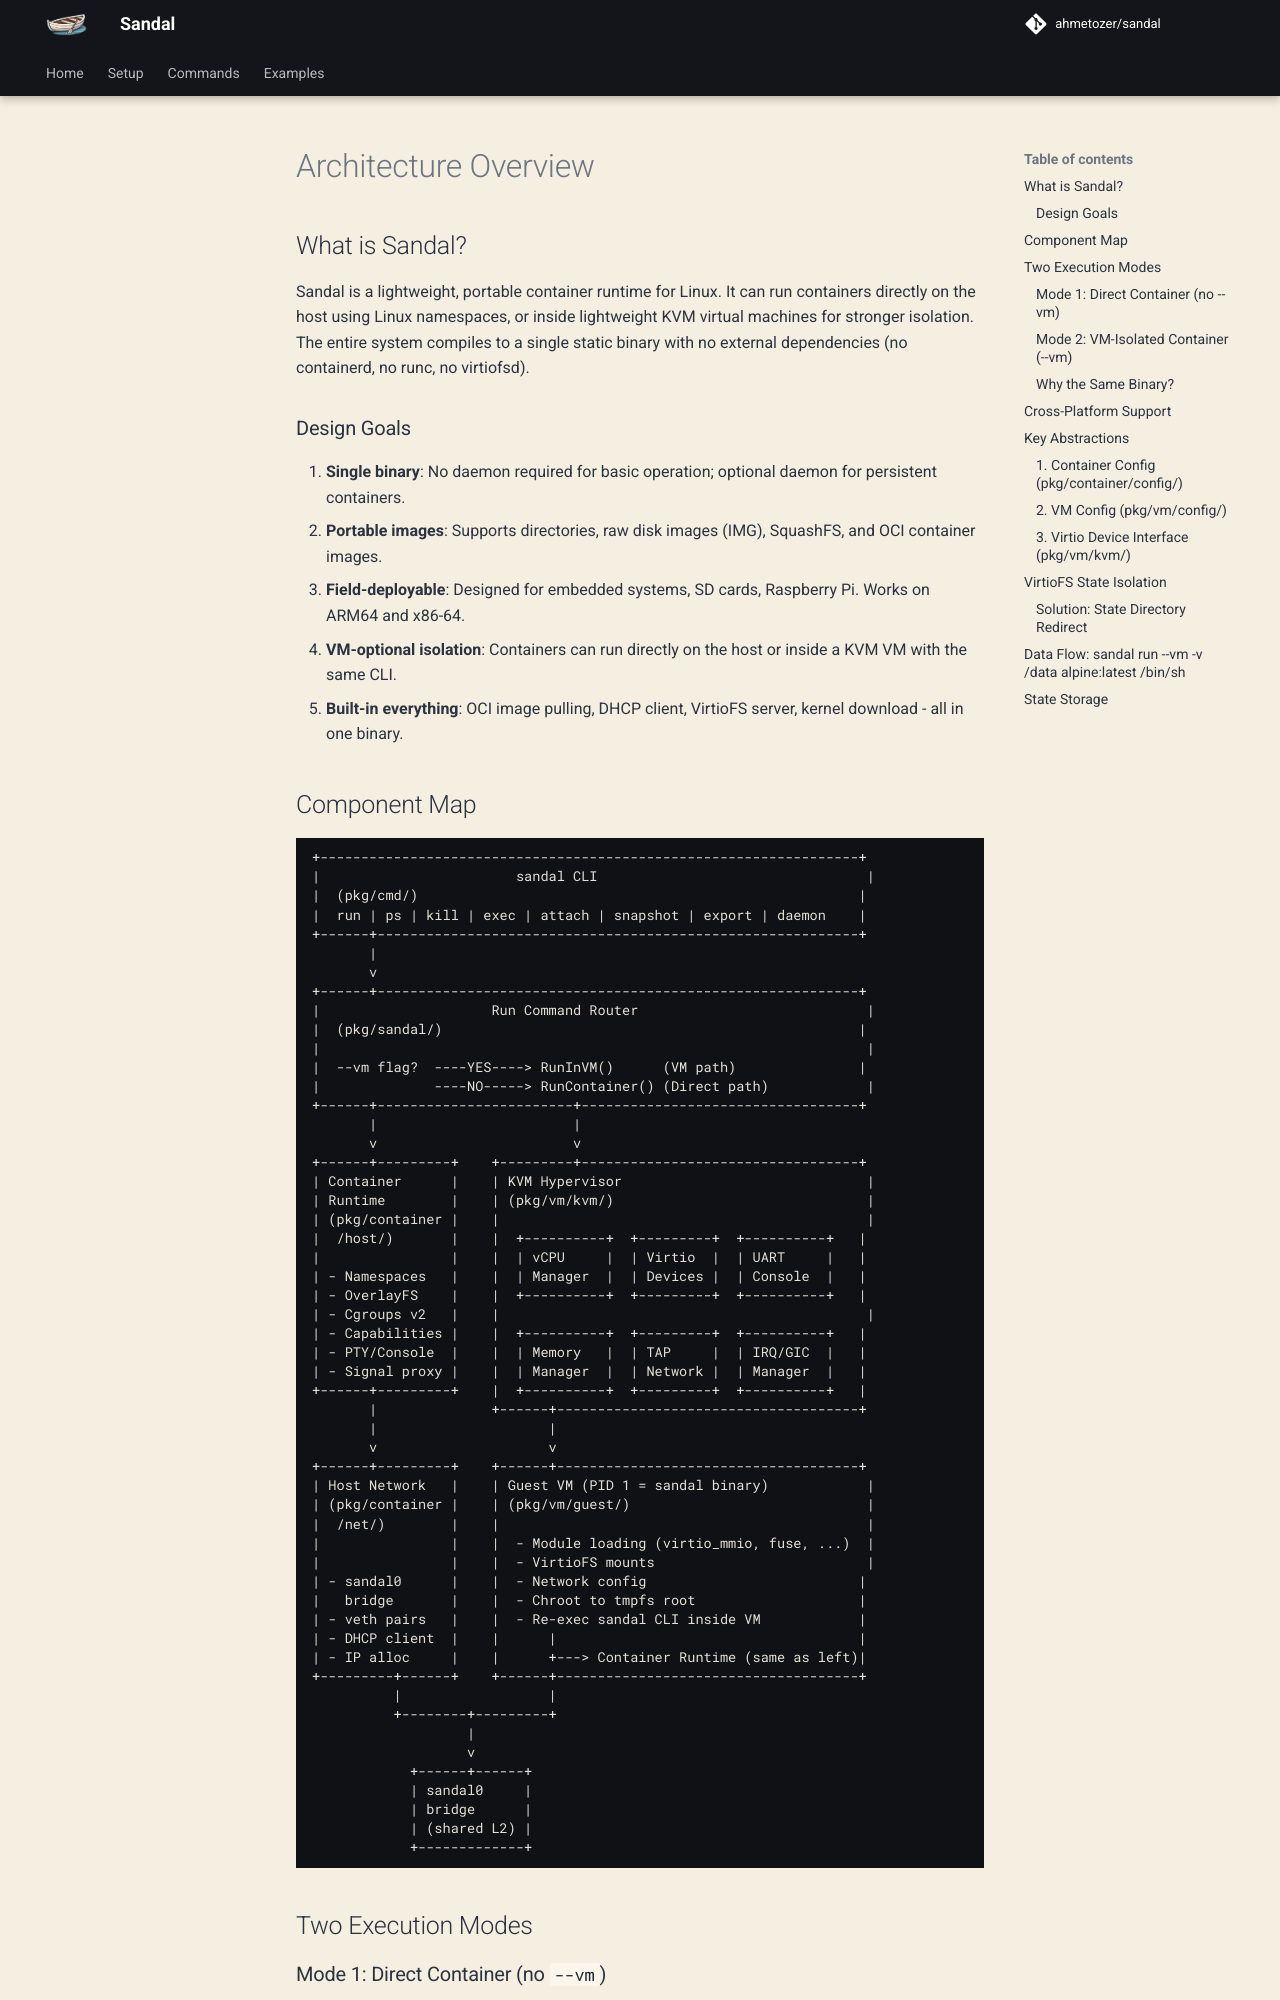

repository: ahmetozer/sandal · page: design/architecture/index.html · generator: mkdocs

# Architecture Overview

## What is Sandal?

Sandal is a lightweight, portable container runtime for Linux. It can run containers directly on the host using Linux namespaces, or inside lightweight KVM virtual machines for stronger isolation. The entire system compiles to a single static binary with no external dependencies (no containerd, no runc, no virtiofsd).

### Design Goals

1. **Single binary**: No daemon required for basic operation; optional daemon for persistent containers.
2. **Portable images**: Supports directories, raw disk images (IMG), SquashFS, and OCI container images.
3. **Field-deployable**: Designed for embedded systems, SD cards, Raspberry Pi. Works on ARM64 and x86-64.
4. **VM-optional isolation**: Containers can run directly on the host or inside a KVM VM with the same CLI.
5. **Built-in everything**: OCI image pulling, DHCP client, VirtioFS server, kernel download - all in one binary.

## Component Map

```
+------------------------------------------------------------------+
|                        sandal CLI                                 |
|  (pkg/cmd/)                                                      |
|  run | ps | kill | exec | attach | snapshot | export | daemon    |
+------+-----------------------------------------------------------+
       |
       v
+------+-----------------------------------------------------------+
|                     Run Command Router                            |
|  (pkg/sandal/)                                                   |
|                                                                   |
|  --vm flag?  ----YES----> RunInVM()      (VM path)               |
|              ----NO-----> RunContainer() (Direct path)            |
+------+------------------------+----------------------------------+
       |                        |
       v                        v
+------+---------+    +---------+----------------------------------+
| Container      |    | KVM Hypervisor                              |
| Runtime        |    | (pkg/vm/kvm/)                               |
| (pkg/container |    |                                             |
|  /host/)       |    |  +----------+  +---------+  +----------+   |
|                |    |  | vCPU     |  | Virtio  |  | UART     |   |
| - Namespaces   |    |  | Manager  |  | Devices |  | Console  |   |
| - OverlayFS    |    |  +----------+  +---------+  +----------+   |
| - Cgroups v2   |    |                                             |
| - Capabilities |    |  +----------+  +---------+  +----------+   |
| - PTY/Console  |    |  | Memory   |  | TAP     |  | IRQ/GIC  |   |
| - Signal proxy |    |  | Manager  |  | Network |  | Manager  |   |
+------+---------+    |  +----------+  +---------+  +----------+   |
       |              +------+-------------------------------------+
       |                     |
       v                     v
+------+---------+    +------+-------------------------------------+
| Host Network   |    | Guest VM (PID 1 = sandal binary)            |
| (pkg/container |    | (pkg/vm/guest/)                             |
|  /net/)        |    |                                             |
|                |    |  - Module loading (virtio_mmio, fuse, ...)  |
|                |    |  - VirtioFS mounts                          |
| - sandal0      |    |  - Network config                          |
|   bridge       |    |  - Chroot to tmpfs root                    |
| - veth pairs   |    |  - Re-exec sandal CLI inside VM            |
| - DHCP client  |    |      |                                     |
| - IP alloc     |    |      +---> Container Runtime (same as left)|
+---------+------+    +------+-------------------------------------+
          |                  |
          +--------+---------+
                   |
                   v
            +------+------+
            | sandal0     |
            | bridge      |
            | (shared L2) |
            +-------------+
```

## Two Execution Modes
